Dataset: dataset (GitHub, bondi7/sargassum-image-detection). Classes: coast, coast_sky, coastline, dead_sargassum, death_sargassum, sargassum, sky, water.

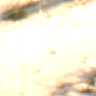
Label: coastline

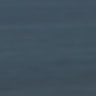
Label: water

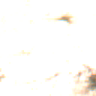
Label: coast_sky

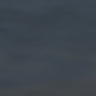
Label: sargassum

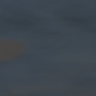
Label: sargassum

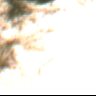
Label: coast_sky
